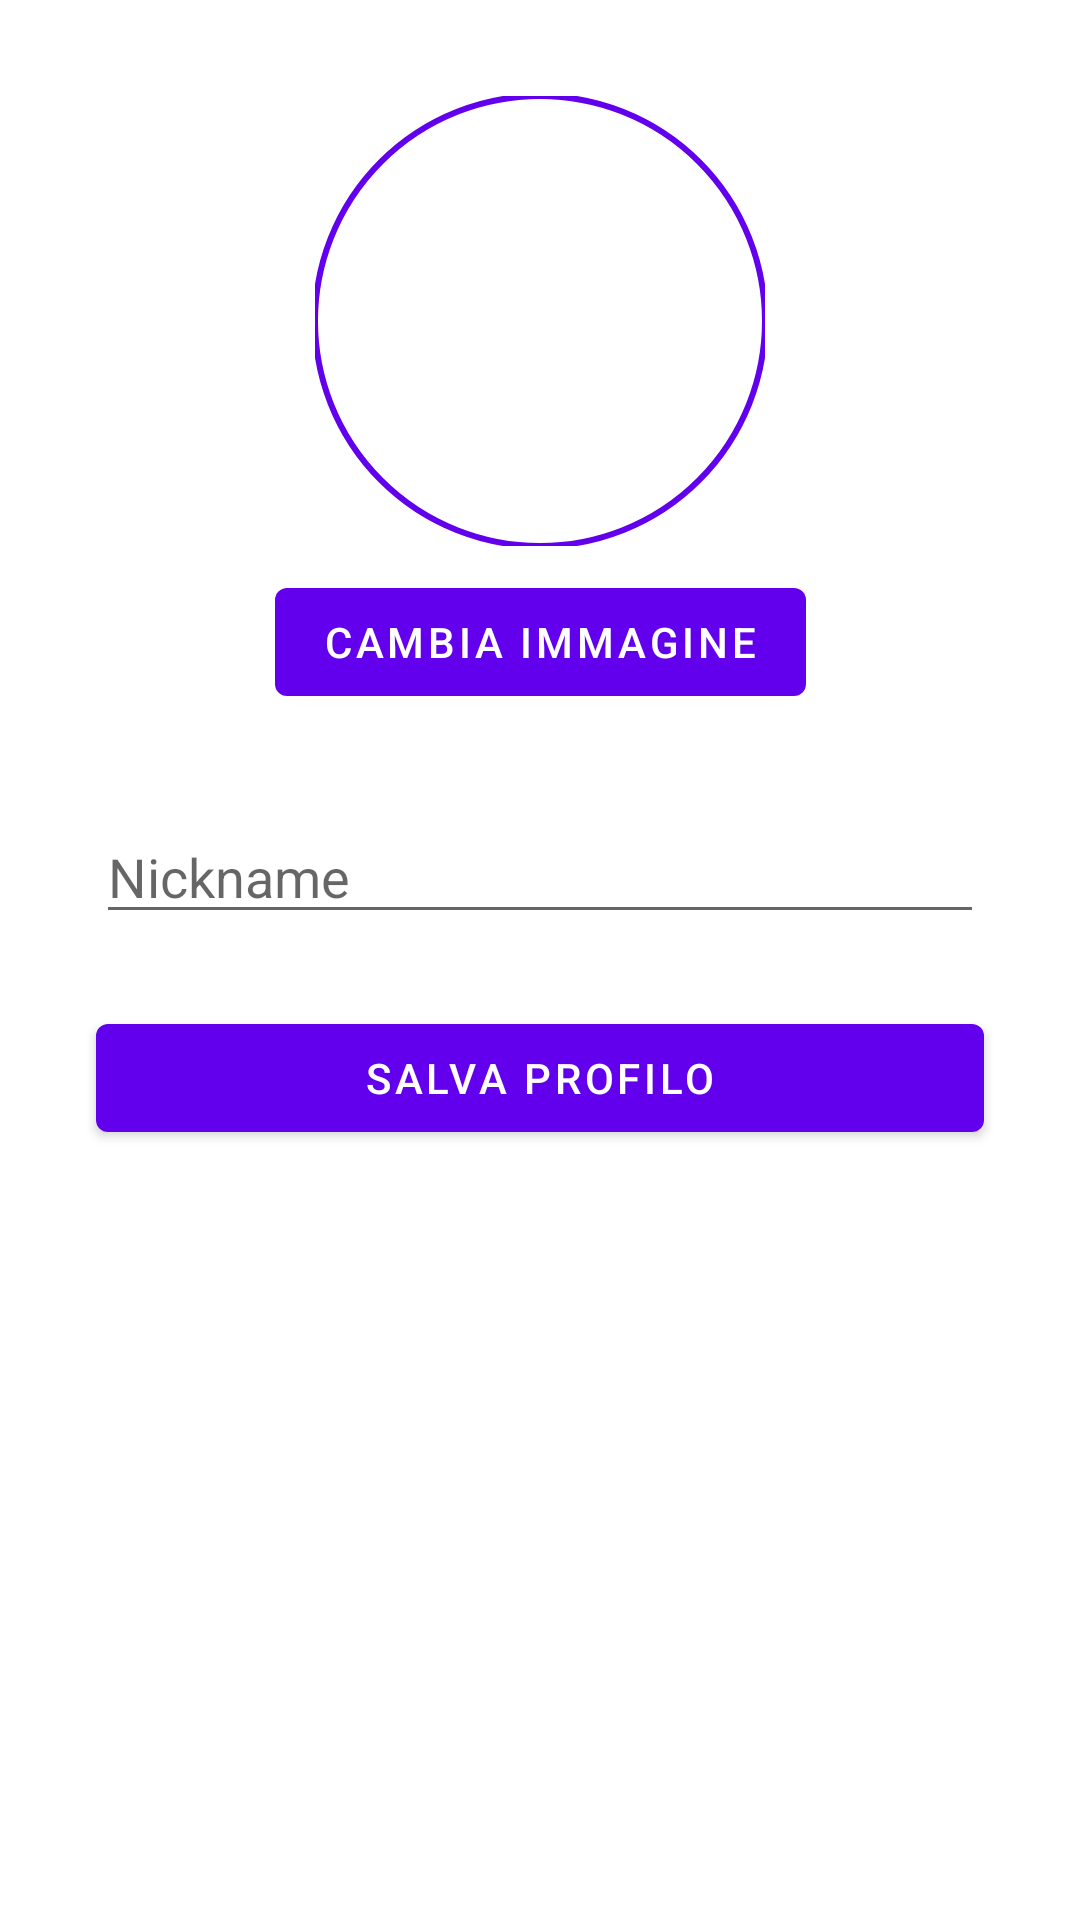

The Android layout XML behind this screen, and the referenced resources:
<!-- AndroidManifest.xml: activity theme Theme.TestShutApp -->
<!-- res/layout/activity_my_profile.xml -->
<?xml version="1.0" encoding="utf-8"?>
<androidx.constraintlayout.widget.ConstraintLayout xmlns:android="http://schemas.android.com/apk/res/android"
    xmlns:app="http://schemas.android.com/apk/res-auto"
    xmlns:tools="http://schemas.android.com/tools"
    android:layout_width="match_parent"
    android:layout_height="match_parent"
    tools:context=".MyProfileActivity"> 

    <com.google.android.material.imageview.ShapeableImageView
        android:id="@+id/imageViewProfilePicture"
        android:layout_width="150dp"
        android:layout_height="150dp"
        android:layout_marginTop="32dp"
        android:scaleType="centerCrop"
        android:src="@drawable/ic_launcher_foreground"
        app:shapeAppearanceOverlay="@style/CircleImageView"
        app:strokeColor="@color/purple_500"
        app:strokeWidth="2dp"
        app:layout_constraintTop_toTopOf="parent"
        app:layout_constraintStart_toStartOf="parent"
        app:layout_constraintEnd_toEndOf="parent"
        android:contentDescription="Immagine Profilo" />

    <Button
        android:id="@+id/buttonChangePicture"
        android:layout_width="wrap_content"
        android:layout_height="wrap_content"
        android:text="Cambia Immagine"
        app:layout_constraintTop_toBottomOf="@+id/imageViewProfilePicture"
        app:layout_constraintStart_toStartOf="@+id/imageViewProfilePicture"
        app:layout_constraintEnd_toEndOf="@+id/imageViewProfilePicture"
        android:layout_marginTop="8dp"/>

    <EditText
        android:id="@+id/editTextNickname"
        android:layout_width="0dp"
        android:layout_height="wrap_content"
        android:layout_marginStart="32dp"
        android:layout_marginEnd="32dp"
        android:layout_marginTop="32dp"
        android:hint="Nickname"
        android:inputType="textPersonName"
        app:layout_constraintTop_toBottomOf="@+id/buttonChangePicture"
        app:layout_constraintStart_toStartOf="parent"
        app:layout_constraintEnd_toEndOf="parent" />

    <Button
        android:id="@+id/buttonSaveProfile"
        android:layout_width="0dp"
        android:layout_height="wrap_content"
        android:layout_marginStart="32dp"
        android:layout_marginEnd="32dp"
        android:layout_marginTop="24dp"
        android:text="Salva Profilo"
        app:layout_constraintTop_toBottomOf="@+id/editTextNickname"
        app:layout_constraintStart_toStartOf="parent"
        app:layout_constraintEnd_toEndOf="parent" />

</androidx.constraintlayout.widget.ConstraintLayout>
<!-- resources referenced by this layout -->
<resources>
  <color name="purple_500">#FF6200EE</color>
  <!-- drawable ic_launcher_foreground: webp bitmap (mipmap-hdpi, 9940 bytes) -->
  <style name="CircleImageView">
          <item name="cornerFamily">rounded</item>
          <item name="cornerSize">50%</item>
      </style>
  <style name="Theme.TestShutApp" parent="Theme.MaterialComponents.DayNight.DarkActionBar">
          
          <item name="colorPrimary">@color/purple_500</item>
          <item name="colorPrimaryVariant">@color/purple_700</item>
          <item name="colorOnPrimary">@color/white</item>
          
          <item name="colorSecondary">@color/teal_200</item>
          <item name="colorSecondaryVariant">@color/teal_700</item>
          <item name="colorOnSecondary">@color/black</item>
          
          <item name="android:statusBarColor">?attr/colorPrimaryVariant</item>
          
      </style>
  <color name="purple_700">#FF3700B3</color>
  <color name="white">#FFFFFFFF</color>
  <color name="teal_200">#FF03DAC5</color>
  <color name="teal_700">#FF018786</color>
  <color name="black">#FF000000</color>
</resources>
